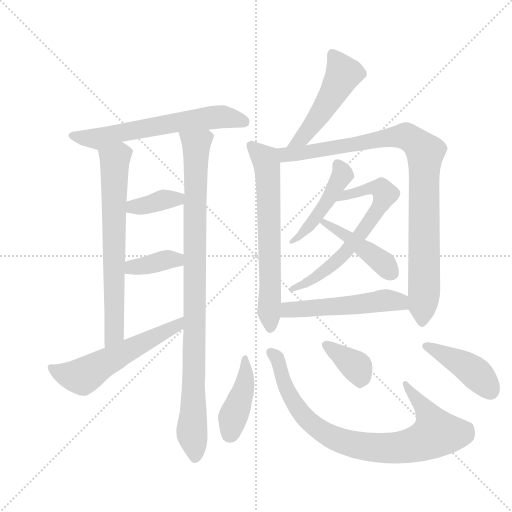
t = 0.00 s
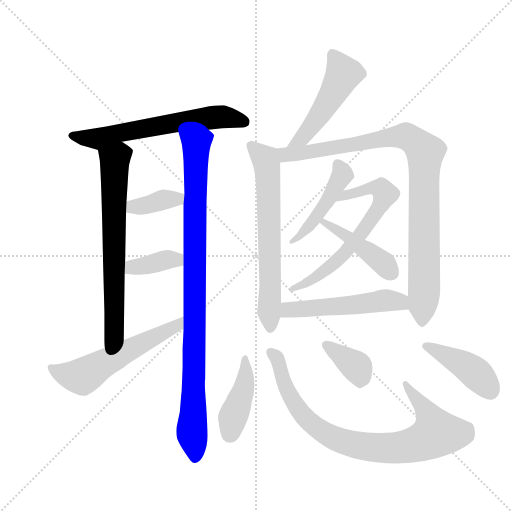
t = 2.47 s
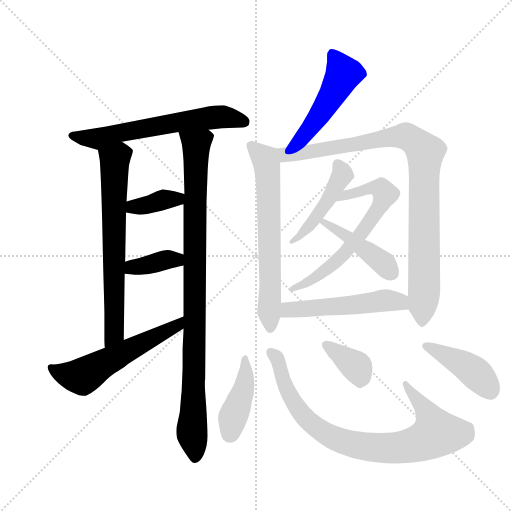
t = 4.95 s
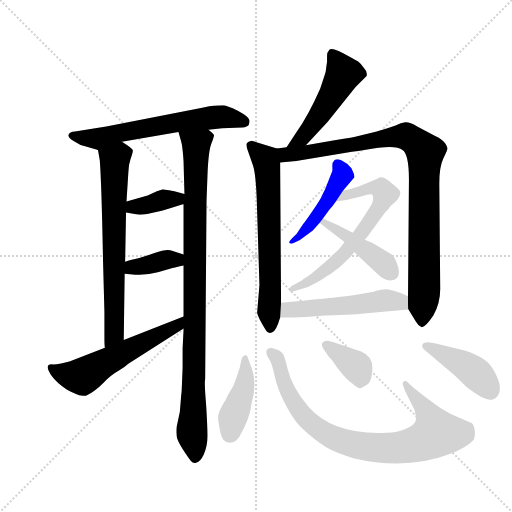
t = 7.42 s
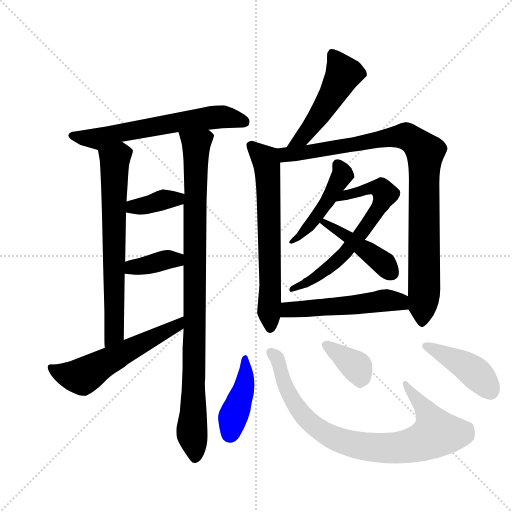
t = 9.89 s
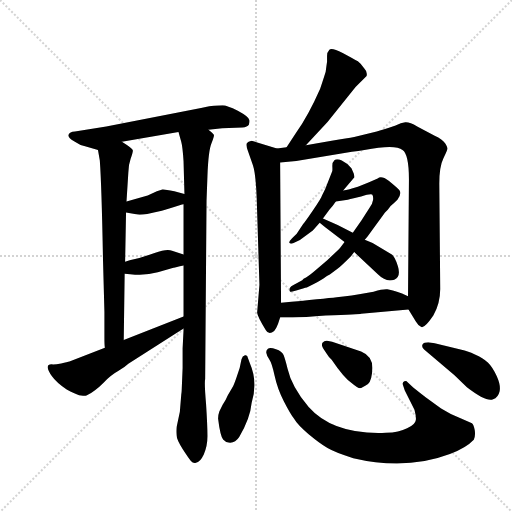
t = 12.36 s

The animated SVG that drew these frames (rendered in a browser with its animation timeline set to each time). Animation: 17 CSS @keyframes rules; one cycle of 12.36 s.

<svg version="1.1" viewBox="0 0 1024 1024" xmlns="http://www.w3.org/2000/svg">
  <g stroke="lightgray" stroke-dasharray="1,1" stroke-width="1" transform="scale(4, 4)">
    <line x1="0" y1="0" x2="256" y2="256"></line>
    <line x1="256" y1="0" x2="0" y2="256"></line>
    <line x1="128" y1="0" x2="128" y2="256"></line>
    <line x1="0" y1="128" x2="256" y2="128"></line>
  </g>
  <g transform="scale(0.92, -0.92) translate(60, -900)">
    <style type="text/css">
      
        @keyframes keyframes0 {
          from {
            stroke: blue;
            stroke-dashoffset: 634;
            stroke-width: 128;
          }
          67% {
            animation-timing-function: step-end;
            stroke: blue;
            stroke-dashoffset: 0;
            stroke-width: 128;
          }
          to {
            stroke: black;
            stroke-width: 1024;
          }
        }
        #make-me-a-hanzi-animation-0 {
          animation: keyframes0 0.7659505208333334s both;
          animation-delay: 0s;
          animation-timing-function: linear;
        }
      
        @keyframes keyframes1 {
          from {
            stroke: blue;
            stroke-dashoffset: 699;
            stroke-width: 128;
          }
          69% {
            animation-timing-function: step-end;
            stroke: blue;
            stroke-dashoffset: 0;
            stroke-width: 128;
          }
          to {
            stroke: black;
            stroke-width: 1024;
          }
        }
        #make-me-a-hanzi-animation-1 {
          animation: keyframes1 0.81884765625s both;
          animation-delay: 0.7659505208333334s;
          animation-timing-function: linear;
        }
      
        @keyframes keyframes2 {
          from {
            stroke: blue;
            stroke-dashoffset: 974;
            stroke-width: 128;
          }
          76% {
            animation-timing-function: step-end;
            stroke: blue;
            stroke-dashoffset: 0;
            stroke-width: 128;
          }
          to {
            stroke: black;
            stroke-width: 1024;
          }
        }
        #make-me-a-hanzi-animation-2 {
          animation: keyframes2 1.0426432291666667s both;
          animation-delay: 1.5847981770833335s;
          animation-timing-function: linear;
        }
      
        @keyframes keyframes3 {
          from {
            stroke: blue;
            stroke-dashoffset: 375;
            stroke-width: 128;
          }
          55% {
            animation-timing-function: step-end;
            stroke: blue;
            stroke-dashoffset: 0;
            stroke-width: 128;
          }
          to {
            stroke: black;
            stroke-width: 1024;
          }
        }
        #make-me-a-hanzi-animation-3 {
          animation: keyframes3 0.55517578125s both;
          animation-delay: 2.62744140625s;
          animation-timing-function: linear;
        }
      
        @keyframes keyframes4 {
          from {
            stroke: blue;
            stroke-dashoffset: 376;
            stroke-width: 128;
          }
          55% {
            animation-timing-function: step-end;
            stroke: blue;
            stroke-dashoffset: 0;
            stroke-width: 128;
          }
          to {
            stroke: black;
            stroke-width: 1024;
          }
        }
        #make-me-a-hanzi-animation-4 {
          animation: keyframes4 0.5559895833333334s both;
          animation-delay: 3.1826171875s;
          animation-timing-function: linear;
        }
      
        @keyframes keyframes5 {
          from {
            stroke: blue;
            stroke-dashoffset: 572;
            stroke-width: 128;
          }
          65% {
            animation-timing-function: step-end;
            stroke: blue;
            stroke-dashoffset: 0;
            stroke-width: 128;
          }
          to {
            stroke: black;
            stroke-width: 1024;
          }
        }
        #make-me-a-hanzi-animation-5 {
          animation: keyframes5 0.7154947916666666s both;
          animation-delay: 3.7386067708333335s;
          animation-timing-function: linear;
        }
      
        @keyframes keyframes6 {
          from {
            stroke: blue;
            stroke-dashoffset: 504;
            stroke-width: 128;
          }
          62% {
            animation-timing-function: step-end;
            stroke: blue;
            stroke-dashoffset: 0;
            stroke-width: 128;
          }
          to {
            stroke: black;
            stroke-width: 1024;
          }
        }
        #make-me-a-hanzi-animation-6 {
          animation: keyframes6 0.66015625s both;
          animation-delay: 4.4541015625s;
          animation-timing-function: linear;
        }
      
        @keyframes keyframes7 {
          from {
            stroke: blue;
            stroke-dashoffset: 668;
            stroke-width: 128;
          }
          68% {
            animation-timing-function: step-end;
            stroke: blue;
            stroke-dashoffset: 0;
            stroke-width: 128;
          }
          to {
            stroke: black;
            stroke-width: 1024;
          }
        }
        #make-me-a-hanzi-animation-7 {
          animation: keyframes7 0.7936197916666666s both;
          animation-delay: 5.1142578125s;
          animation-timing-function: linear;
        }
      
        @keyframes keyframes8 {
          from {
            stroke: blue;
            stroke-dashoffset: 960;
            stroke-width: 128;
          }
          76% {
            animation-timing-function: step-end;
            stroke: blue;
            stroke-dashoffset: 0;
            stroke-width: 128;
          }
          to {
            stroke: black;
            stroke-width: 1024;
          }
        }
        #make-me-a-hanzi-animation-8 {
          animation: keyframes8 1.03125s both;
          animation-delay: 5.907877604166667s;
          animation-timing-function: linear;
        }
      
        @keyframes keyframes9 {
          from {
            stroke: blue;
            stroke-dashoffset: 464;
            stroke-width: 128;
          }
          60% {
            animation-timing-function: step-end;
            stroke: blue;
            stroke-dashoffset: 0;
            stroke-width: 128;
          }
          to {
            stroke: black;
            stroke-width: 1024;
          }
        }
        #make-me-a-hanzi-animation-9 {
          animation: keyframes9 0.6276041666666666s both;
          animation-delay: 6.939127604166667s;
          animation-timing-function: linear;
        }
      
        @keyframes keyframes10 {
          from {
            stroke: blue;
            stroke-dashoffset: 666;
            stroke-width: 128;
          }
          68% {
            animation-timing-function: step-end;
            stroke: blue;
            stroke-dashoffset: 0;
            stroke-width: 128;
          }
          to {
            stroke: black;
            stroke-width: 1024;
          }
        }
        #make-me-a-hanzi-animation-10 {
          animation: keyframes10 0.7919921875s both;
          animation-delay: 7.566731770833334s;
          animation-timing-function: linear;
        }
      
        @keyframes keyframes11 {
          from {
            stroke: blue;
            stroke-dashoffset: 437;
            stroke-width: 128;
          }
          59% {
            animation-timing-function: step-end;
            stroke: blue;
            stroke-dashoffset: 0;
            stroke-width: 128;
          }
          to {
            stroke: black;
            stroke-width: 1024;
          }
        }
        #make-me-a-hanzi-animation-11 {
          animation: keyframes11 0.6056315104166666s both;
          animation-delay: 8.358723958333334s;
          animation-timing-function: linear;
        }
      
        @keyframes keyframes12 {
          from {
            stroke: blue;
            stroke-dashoffset: 530;
            stroke-width: 128;
          }
          63% {
            animation-timing-function: step-end;
            stroke: blue;
            stroke-dashoffset: 0;
            stroke-width: 128;
          }
          to {
            stroke: black;
            stroke-width: 1024;
          }
        }
        #make-me-a-hanzi-animation-12 {
          animation: keyframes12 0.6813151041666666s both;
          animation-delay: 8.96435546875s;
          animation-timing-function: linear;
        }
      
        @keyframes keyframes13 {
          from {
            stroke: blue;
            stroke-dashoffset: 425;
            stroke-width: 128;
          }
          58% {
            animation-timing-function: step-end;
            stroke: blue;
            stroke-dashoffset: 0;
            stroke-width: 128;
          }
          to {
            stroke: black;
            stroke-width: 1024;
          }
        }
        #make-me-a-hanzi-animation-13 {
          animation: keyframes13 0.5958658854166666s both;
          animation-delay: 9.645670572916666s;
          animation-timing-function: linear;
        }
      
        @keyframes keyframes14 {
          from {
            stroke: blue;
            stroke-dashoffset: 857;
            stroke-width: 128;
          }
          74% {
            animation-timing-function: step-end;
            stroke: blue;
            stroke-dashoffset: 0;
            stroke-width: 128;
          }
          to {
            stroke: black;
            stroke-width: 1024;
          }
        }
        #make-me-a-hanzi-animation-14 {
          animation: keyframes14 0.9474283854166666s both;
          animation-delay: 10.241536458333332s;
          animation-timing-function: linear;
        }
      
        @keyframes keyframes15 {
          from {
            stroke: blue;
            stroke-dashoffset: 375;
            stroke-width: 128;
          }
          55% {
            animation-timing-function: step-end;
            stroke: blue;
            stroke-dashoffset: 0;
            stroke-width: 128;
          }
          to {
            stroke: black;
            stroke-width: 1024;
          }
        }
        #make-me-a-hanzi-animation-15 {
          animation: keyframes15 0.55517578125s both;
          animation-delay: 11.188964843749998s;
          animation-timing-function: linear;
        }
      
        @keyframes keyframes16 {
          from {
            stroke: blue;
            stroke-dashoffset: 452;
            stroke-width: 128;
          }
          60% {
            animation-timing-function: step-end;
            stroke: blue;
            stroke-dashoffset: 0;
            stroke-width: 128;
          }
          to {
            stroke: black;
            stroke-width: 1024;
          }
        }
        #make-me-a-hanzi-animation-16 {
          animation: keyframes16 0.6178385416666666s both;
          animation-delay: 11.744140624999998s;
          animation-timing-function: linear;
        }
      
    </style>
    
      <path d="M 393 618 L 423 621 L 467 623 Q 478 624 481 629 Q 483 636 482 639 Q 481 646 457 659 Q 433 671 424 671 Q 415 671 395 669 L 377 665 L 171 625 L 103 614 Q 91 613 89 607 Q 87 601 101 593 Q 114 584 125 582 L 153 574 C 173 568 175 587 205 592 L 328 613 L 393 618 Z" fill="lightgray"></path>
    
      <path d="M 153 574 L 157 551 Q 161 494 164 332 L 167 222 L 167 166 Q 167 149 168 144 C 170 114 209 131 209 161 L 211 305 L 212 331 L 214 438 L 215 462 L 219 525 Q 219 541 224 555 Q 229 569 229 573 Q 229 577 205 592 C 180 608 148 604 153 574 Z" fill="lightgray"></path>
    
      <path d="M 335 52 Q 335 48 334 42 L 331 5 L 324 -28 Q 323 -38 324 -47 Q 324 -56 337 -76 Q 350 -96 355 -102 Q 360 -108 366 -106 Q 375 -105 383 -88 Q 391 -70 391 -48 Q 391 -26 388 21 Q 384 68 386 76 L 389 464 L 391 518 Q 393 573 400 589 Q 406 604 405 607 Q 404 609 393 618 C 377 643 320 642 328 613 L 334 592 Q 337 581 339 550 L 341 478 L 339 456 L 339 347 L 339 323 L 339 212 L 339 186 L 339 182 L 337 143 L 337 100 L 335 52 Z" fill="lightgray"></path>
    
      <path d="M 281 484 L 261 475 L 215 462 C 186 454 184 443 214 438 L 236 434 Q 244 432 260 435 Q 296 442 315 449 Q 334 455 339 456 C 368 463 370 470 341 478 L 319 484 Q 296 489 293 488 L 281 484 Z" fill="lightgray"></path>
    
      <path d="M 211 305 L 223 304 Q 255 300 283 308 L 317 318 L 318 318 Q 321 319 339 323 C 368 330 368 338 339 347 L 314 355 Q 303 360 276 350 Q 249 340 222 334 L 212 331 C 183 322 181 307 211 305 Z" fill="lightgray"></path>
    
      <path d="M 168 144 L 91 114 Q 87 113 73 110 Q 58 107 52 108 Q 35 108 53 82 Q 62 69 85 53 Q 102 44 112 41 Q 127 39 128 40 Q 146 49 164 67 Q 181 85 196 93 Q 211 101 219 109 L 339 186 C 364 202 367 223 339 212 L 209 161 L 168 144 Z" fill="lightgray"></path>
    
      <path d="M 605 584 L 652 635 L 713 711 L 737 735 Q 739 744 732 751 Q 726 761 718 767 Q 709 772 685 785 Q 661 797 656 792 Q 651 787 651 778 L 651 766 Q 650 760 648 744 Q 645 734 636 707 Q 610 648 584 612 L 563 580 C 547 555 585 562 605 584 Z" fill="lightgray"></path>
    
      <path d="M 487 594 Q 479 592 477 589 Q 474 585 479 572 L 490 540 Q 496 522 498 470 L 504 281 L 499 220 Q 500 211 518 182 Q 522 174 531 177 Q 540 179 549 210 L 551 242 L 549 547 C 549 575 549 575 542 577 L 487 594 Z" fill="lightgray"></path>
    
      <path d="M 828 227 L 844 201 Q 849 192 856 189 Q 863 186 882 214 Q 897 241 897 272 L 895 501 Q 895 538 904 556 Q 913 574 913 577 Q 913 579 908 588 Q 902 597 885 605 L 847 625 Q 830 635 821 634 Q 812 633 800 627 Q 771 617 759 614 L 710 602 Q 696 599 661 594 L 605 584 L 563 580 L 542 577 C 512 573 519 544 549 547 L 584 550 L 705 570 Q 719 572 732 574 Q 800 587 815 574 Q 829 565 829 510 L 827 256 C 827 229 827 229 828 227 Z" fill="lightgray"></path>
    
      <path d="M 686 486 L 710 514 Q 711 515 709 523 L 704 534 Q 694 546 683 551 Q 672 556 667 551.5 Q 662 547 662.5 538 Q 663 529 662 527 L 647 489 L 640 475 Q 639 470 620.5 443 Q 602 416 599 413 L 585 392 L 575 382 Q 567 374 569.5 371.5 Q 572 369 577 371 L 592 378 L 620 399 L 635 416 L 642 425 L 656 444 Q 662 450 670 462 L 686 486 Z" fill="lightgray"></path>
    
      <path d="M 733 379 L 739 386 L 777 438 L 783 444 Q 790 454 796 458 L 804 466 Q 814 479 808 487 Q 801 494 785 507 Q 769 519 761 512 L 741 503 L 718 494 L 705 490 Q 700 488 686 486 C 656 481 640 457 670 462 L 696 466 Q 701 467 709 469 L 725 473 Q 746 480 749 477 Q 752 474 751 465 Q 750 456 742 446 L 726 421 L 707 394 L 689 374 L 680 362 Q 678 359 652 335 L 624 311 Q 610 299 600 294 L 597 291 L 579 281 Q 572 278 570 274 Q 568 269 570 267 Q 571 264 586 269 Q 601 274 607 275 Q 636 289 644 295 Q 651 300 657 303 L 673 315 Q 681 321 703 343 L 710 352 L 733 379 Z" fill="lightgray"></path>
    
      <path d="M 762 303 Q 779 286 797 292 Q 812 298 805 321 Q 798 344 790 348 L 750 372 L 733 379 L 707 394 L 674 411 L 642 425 C 615 437 612 435 635 416 L 647 406 L 689 374 L 710 352 L 762 303 Z" fill="lightgray"></path>
    
      <path d="M 549 210 L 576 210 Q 600 210 648 214 Q 722 217 725 218 L 828 227 C 858 230 854 243 827 256 L 814 262 Q 790 270 782 271 Q 774 272 752 266 Q 697 256 672 254 Q 646 251 551 242 C 521 239 519 210 549 210 Z" fill="lightgray"></path>
    
      <path d="M 479 122 Q 478 129 472.5 127.5 Q 467 126 465 119 L 461 100 L 455 82 Q 450 67 447 61 L 435 40 Q 431 30 424 20 L 417 6 Q 414 -2 414 -10 Q 419 -49 425 -55.5 Q 431 -62 437 -62 Q 451 -64 460 -50 Q 484 -9 487 24 Q 501 70 483 111 L 479 122 Z" fill="lightgray"></path>
    
      <path d="M 820 51 L 841 9 Q 845 -6 844 -13 Q 843 -23 825 -31 Q 808 -40 779 -41 Q 665 -46 611 15 Q 574 59 565 99 Q 560 119 556.5 128 Q 553 137 540 141 Q 527 145 522.5 142 Q 518 139 519 132.5 Q 520 126 525.5 118.5 Q 531 111 537 83 Q 543 55 557 27.5 Q 571 0 579 -10 Q 587 -24 611 -44 Q 635 -64 652 -74 Q 669 -84 708 -96 Q 823 -123 918 -87 Q 953 -74 970 -56 Q 974 -47 972 -35 Q 970 -23 966 -20 L 920 0 L 899 12 L 866 36 Q 839 57 836 60 L 825 70 Q 824 73 819 71 Q 814 69 816 63 L 820 51 Z" fill="lightgray"></path>
    
      <path d="M 651 130 Q 653 126 661 118 Q 688 78 705 67 Q 718 56 722.5 56 Q 727 56 740 65 Q 749 74 749.5 100 Q 750 126 725 136 L 662 157 L 651 159 Q 646 160 641 155 Q 638 150 643 142 L 651 130 Z" fill="lightgray"></path>
    
      <path d="M 885 154 L 871 156 Q 861 156 858.5 151 Q 856 146 862 140 L 928 84 L 955 58 Q 998 25 1012 32 Q 1023 36 1026 49 Q 1029 62 1020 82 Q 1011 102 1000.5 112 Q 990 122 972.5 129.5 Q 955 137 950 138 L 885 154 Z" fill="lightgray"></path>
    
    
      <clipPath id="make-me-a-hanzi-clip-0">
        <path d="M 393 618 L 423 621 L 467 623 Q 478 624 481 629 Q 483 636 482 639 Q 481 646 457 659 Q 433 671 424 671 Q 415 671 395 669 L 377 665 L 171 625 L 103 614 Q 91 613 89 607 Q 87 601 101 593 Q 114 584 125 582 L 153 574 C 173 568 175 587 205 592 L 328 613 L 393 618 Z"></path>
      </clipPath>
      <path clip-path="url(#make-me-a-hanzi-clip-0)" d="M 98 606 L 152 598 L 197 611 L 406 645 L 470 635" fill="none" id="make-me-a-hanzi-animation-0" stroke-dasharray="506 1012" stroke-linecap="round"></path>
    
      <clipPath id="make-me-a-hanzi-clip-1">
        <path d="M 153 574 L 157 551 Q 161 494 164 332 L 167 222 L 167 166 Q 167 149 168 144 C 170 114 209 131 209 161 L 211 305 L 212 331 L 214 438 L 215 462 L 219 525 Q 219 541 224 555 Q 229 569 229 573 Q 229 577 205 592 C 180 608 148 604 153 574 Z"></path>
      </clipPath>
      <path clip-path="url(#make-me-a-hanzi-clip-1)" d="M 220 571 L 203 567 L 189 549 L 189 183 L 174 149" fill="none" id="make-me-a-hanzi-animation-1" stroke-dasharray="571 1142" stroke-linecap="round"></path>
    
      <clipPath id="make-me-a-hanzi-clip-2">
        <path d="M 335 52 Q 335 48 334 42 L 331 5 L 324 -28 Q 323 -38 324 -47 Q 324 -56 337 -76 Q 350 -96 355 -102 Q 360 -108 366 -106 Q 375 -105 383 -88 Q 391 -70 391 -48 Q 391 -26 388 21 Q 384 68 386 76 L 389 464 L 391 518 Q 393 573 400 589 Q 406 604 405 607 Q 404 609 393 618 C 377 643 320 642 328 613 L 334 592 Q 337 581 339 550 L 341 478 L 339 456 L 339 347 L 339 323 L 339 212 L 339 186 L 339 182 L 337 143 L 337 100 L 335 52 Z"></path>
      </clipPath>
      <path clip-path="url(#make-me-a-hanzi-clip-2)" d="M 335 609 L 367 585 L 357 -29 L 364 -93" fill="none" id="make-me-a-hanzi-animation-2" stroke-dasharray="846 1692" stroke-linecap="round"></path>
    
      <clipPath id="make-me-a-hanzi-clip-3">
        <path d="M 281 484 L 261 475 L 215 462 C 186 454 184 443 214 438 L 236 434 Q 244 432 260 435 Q 296 442 315 449 Q 334 455 339 456 C 368 463 370 470 341 478 L 319 484 Q 296 489 293 488 L 281 484 Z"></path>
      </clipPath>
      <path clip-path="url(#make-me-a-hanzi-clip-3)" d="M 221 444 L 230 451 L 326 467 L 334 473" fill="none" id="make-me-a-hanzi-animation-3" stroke-dasharray="247 494" stroke-linecap="round"></path>
    
      <clipPath id="make-me-a-hanzi-clip-4">
        <path d="M 211 305 L 223 304 Q 255 300 283 308 L 317 318 L 318 318 Q 321 319 339 323 C 368 330 368 338 339 347 L 314 355 Q 303 360 276 350 Q 249 340 222 334 L 212 331 C 183 322 181 307 211 305 Z"></path>
      </clipPath>
      <path clip-path="url(#make-me-a-hanzi-clip-4)" d="M 218 311 L 227 319 L 301 336 L 323 336 L 330 329" fill="none" id="make-me-a-hanzi-animation-4" stroke-dasharray="248 496" stroke-linecap="round"></path>
    
      <clipPath id="make-me-a-hanzi-clip-5">
        <path d="M 168 144 L 91 114 Q 87 113 73 110 Q 58 107 52 108 Q 35 108 53 82 Q 62 69 85 53 Q 102 44 112 41 Q 127 39 128 40 Q 146 49 164 67 Q 181 85 196 93 Q 211 101 219 109 L 339 186 C 364 202 367 223 339 212 L 209 161 L 168 144 Z"></path>
      </clipPath>
      <path clip-path="url(#make-me-a-hanzi-clip-5)" d="M 55 95 L 119 81 L 327 193 L 333 206" fill="none" id="make-me-a-hanzi-animation-5" stroke-dasharray="444 888" stroke-linecap="round"></path>
    
      <clipPath id="make-me-a-hanzi-clip-6">
        <path d="M 605 584 L 652 635 L 713 711 L 737 735 Q 739 744 732 751 Q 726 761 718 767 Q 709 772 685 785 Q 661 797 656 792 Q 651 787 651 778 L 651 766 Q 650 760 648 744 Q 645 734 636 707 Q 610 648 584 612 L 563 580 C 547 555 585 562 605 584 Z"></path>
      </clipPath>
      <path clip-path="url(#make-me-a-hanzi-clip-6)" d="M 662 782 L 687 740 L 615 622 L 598 600 L 570 583" fill="none" id="make-me-a-hanzi-animation-6" stroke-dasharray="376 752" stroke-linecap="round"></path>
    
      <clipPath id="make-me-a-hanzi-clip-7">
        <path d="M 487 594 Q 479 592 477 589 Q 474 585 479 572 L 490 540 Q 496 522 498 470 L 504 281 L 499 220 Q 500 211 518 182 Q 522 174 531 177 Q 540 179 549 210 L 551 242 L 549 547 C 549 575 549 575 542 577 L 487 594 Z"></path>
      </clipPath>
      <path clip-path="url(#make-me-a-hanzi-clip-7)" d="M 485 585 L 517 554 L 521 539 L 528 187" fill="none" id="make-me-a-hanzi-animation-7" stroke-dasharray="540 1080" stroke-linecap="round"></path>
    
      <clipPath id="make-me-a-hanzi-clip-8">
        <path d="M 828 227 L 844 201 Q 849 192 856 189 Q 863 186 882 214 Q 897 241 897 272 L 895 501 Q 895 538 904 556 Q 913 574 913 577 Q 913 579 908 588 Q 902 597 885 605 L 847 625 Q 830 635 821 634 Q 812 633 800 627 Q 771 617 759 614 L 710 602 Q 696 599 661 594 L 605 584 L 563 580 L 542 577 C 512 573 519 544 549 547 L 584 550 L 705 570 Q 719 572 732 574 Q 800 587 815 574 Q 829 565 829 510 L 827 256 C 827 229 827 229 828 227 Z"></path>
      </clipPath>
      <path clip-path="url(#make-me-a-hanzi-clip-8)" d="M 548 571 L 565 564 L 589 566 L 816 604 L 841 593 L 861 574 L 862 256 L 857 198" fill="none" id="make-me-a-hanzi-animation-8" stroke-dasharray="832 1664" stroke-linecap="round"></path>
    
      <clipPath id="make-me-a-hanzi-clip-9">
        <path d="M 686 486 L 710 514 Q 711 515 709 523 L 704 534 Q 694 546 683 551 Q 672 556 667 551.5 Q 662 547 662.5 538 Q 663 529 662 527 L 647 489 L 640 475 Q 639 470 620.5 443 Q 602 416 599 413 L 585 392 L 575 382 Q 567 374 569.5 371.5 Q 572 369 577 371 L 592 378 L 620 399 L 635 416 L 642 425 L 656 444 Q 662 450 670 462 L 686 486 Z"></path>
      </clipPath>
      <path clip-path="url(#make-me-a-hanzi-clip-9)" d="M 674 542 L 685 521 L 654 465 L 615 411 L 574 376" fill="none" id="make-me-a-hanzi-animation-9" stroke-dasharray="336 672" stroke-linecap="round"></path>
    
      <clipPath id="make-me-a-hanzi-clip-10">
        <path d="M 733 379 L 739 386 L 777 438 L 783 444 Q 790 454 796 458 L 804 466 Q 814 479 808 487 Q 801 494 785 507 Q 769 519 761 512 L 741 503 L 718 494 L 705 490 Q 700 488 686 486 C 656 481 640 457 670 462 L 696 466 Q 701 467 709 469 L 725 473 Q 746 480 749 477 Q 752 474 751 465 Q 750 456 742 446 L 726 421 L 707 394 L 689 374 L 680 362 Q 678 359 652 335 L 624 311 Q 610 299 600 294 L 597 291 L 579 281 Q 572 278 570 274 Q 568 269 570 267 Q 571 264 586 269 Q 601 274 607 275 Q 636 289 644 295 Q 651 300 657 303 L 673 315 Q 681 321 703 343 L 710 352 L 733 379 Z"></path>
      </clipPath>
      <path clip-path="url(#make-me-a-hanzi-clip-10)" d="M 676 467 L 752 492 L 769 490 L 776 481 L 767 454 L 687 346 L 611 287 L 572 270" fill="none" id="make-me-a-hanzi-animation-10" stroke-dasharray="538 1076" stroke-linecap="round"></path>
    
      <clipPath id="make-me-a-hanzi-clip-11">
        <path d="M 762 303 Q 779 286 797 292 Q 812 298 805 321 Q 798 344 790 348 L 750 372 L 733 379 L 707 394 L 674 411 L 642 425 C 615 437 612 435 635 416 L 647 406 L 689 374 L 710 352 L 762 303 Z"></path>
      </clipPath>
      <path clip-path="url(#make-me-a-hanzi-clip-11)" d="M 644 416 L 746 350 L 789 309" fill="none" id="make-me-a-hanzi-animation-11" stroke-dasharray="309 618" stroke-linecap="round"></path>
    
      <clipPath id="make-me-a-hanzi-clip-12">
        <path d="M 549 210 L 576 210 Q 600 210 648 214 Q 722 217 725 218 L 828 227 C 858 230 854 243 827 256 L 814 262 Q 790 270 782 271 Q 774 272 752 266 Q 697 256 672 254 Q 646 251 551 242 C 521 239 519 210 549 210 Z"></path>
      </clipPath>
      <path clip-path="url(#make-me-a-hanzi-clip-12)" d="M 556 215 L 568 227 L 661 231 L 778 247 L 809 244 L 820 234" fill="none" id="make-me-a-hanzi-animation-12" stroke-dasharray="402 804" stroke-linecap="round"></path>
    
      <clipPath id="make-me-a-hanzi-clip-13">
        <path d="M 479 122 Q 478 129 472.5 127.5 Q 467 126 465 119 L 461 100 L 455 82 Q 450 67 447 61 L 435 40 Q 431 30 424 20 L 417 6 Q 414 -2 414 -10 Q 419 -49 425 -55.5 Q 431 -62 437 -62 Q 451 -64 460 -50 Q 484 -9 487 24 Q 501 70 483 111 L 479 122 Z"></path>
      </clipPath>
      <path clip-path="url(#make-me-a-hanzi-clip-13)" d="M 472 120 L 472 62 L 439 -44" fill="none" id="make-me-a-hanzi-animation-13" stroke-dasharray="297 594" stroke-linecap="round"></path>
    
      <clipPath id="make-me-a-hanzi-clip-14">
        <path d="M 820 51 L 841 9 Q 845 -6 844 -13 Q 843 -23 825 -31 Q 808 -40 779 -41 Q 665 -46 611 15 Q 574 59 565 99 Q 560 119 556.5 128 Q 553 137 540 141 Q 527 145 522.5 142 Q 518 139 519 132.5 Q 520 126 525.5 118.5 Q 531 111 537 83 Q 543 55 557 27.5 Q 571 0 579 -10 Q 587 -24 611 -44 Q 635 -64 652 -74 Q 669 -84 708 -96 Q 823 -123 918 -87 Q 953 -74 970 -56 Q 974 -47 972 -35 Q 970 -23 966 -20 L 920 0 L 899 12 L 866 36 Q 839 57 836 60 L 825 70 Q 824 73 819 71 Q 814 69 816 63 L 820 51 Z"></path>
      </clipPath>
      <path clip-path="url(#make-me-a-hanzi-clip-14)" d="M 527 135 L 544 117 L 563 54 L 606 -12 L 669 -54 L 708 -66 L 753 -73 L 823 -71 L 861 -59 L 888 -42 L 868 4 L 821 66" fill="none" id="make-me-a-hanzi-animation-14" stroke-dasharray="729 1458" stroke-linecap="round"></path>
    
      <clipPath id="make-me-a-hanzi-clip-15">
        <path d="M 651 130 Q 653 126 661 118 Q 688 78 705 67 Q 718 56 722.5 56 Q 727 56 740 65 Q 749 74 749.5 100 Q 750 126 725 136 L 662 157 L 651 159 Q 646 160 641 155 Q 638 150 643 142 L 651 130 Z"></path>
      </clipPath>
      <path clip-path="url(#make-me-a-hanzi-clip-15)" d="M 649 150 L 715 104 L 723 66" fill="none" id="make-me-a-hanzi-animation-15" stroke-dasharray="247 494" stroke-linecap="round"></path>
    
      <clipPath id="make-me-a-hanzi-clip-16">
        <path d="M 885 154 L 871 156 Q 861 156 858.5 151 Q 856 146 862 140 L 928 84 L 955 58 Q 998 25 1012 32 Q 1023 36 1026 49 Q 1029 62 1020 82 Q 1011 102 1000.5 112 Q 990 122 972.5 129.5 Q 955 137 950 138 L 885 154 Z"></path>
      </clipPath>
      <path clip-path="url(#make-me-a-hanzi-clip-16)" d="M 867 148 L 955 103 L 1000 59 L 1024 64 L 1024 54" fill="none" id="make-me-a-hanzi-animation-16" stroke-dasharray="324 648" stroke-linecap="round"></path>
    
  </g>
</svg>
